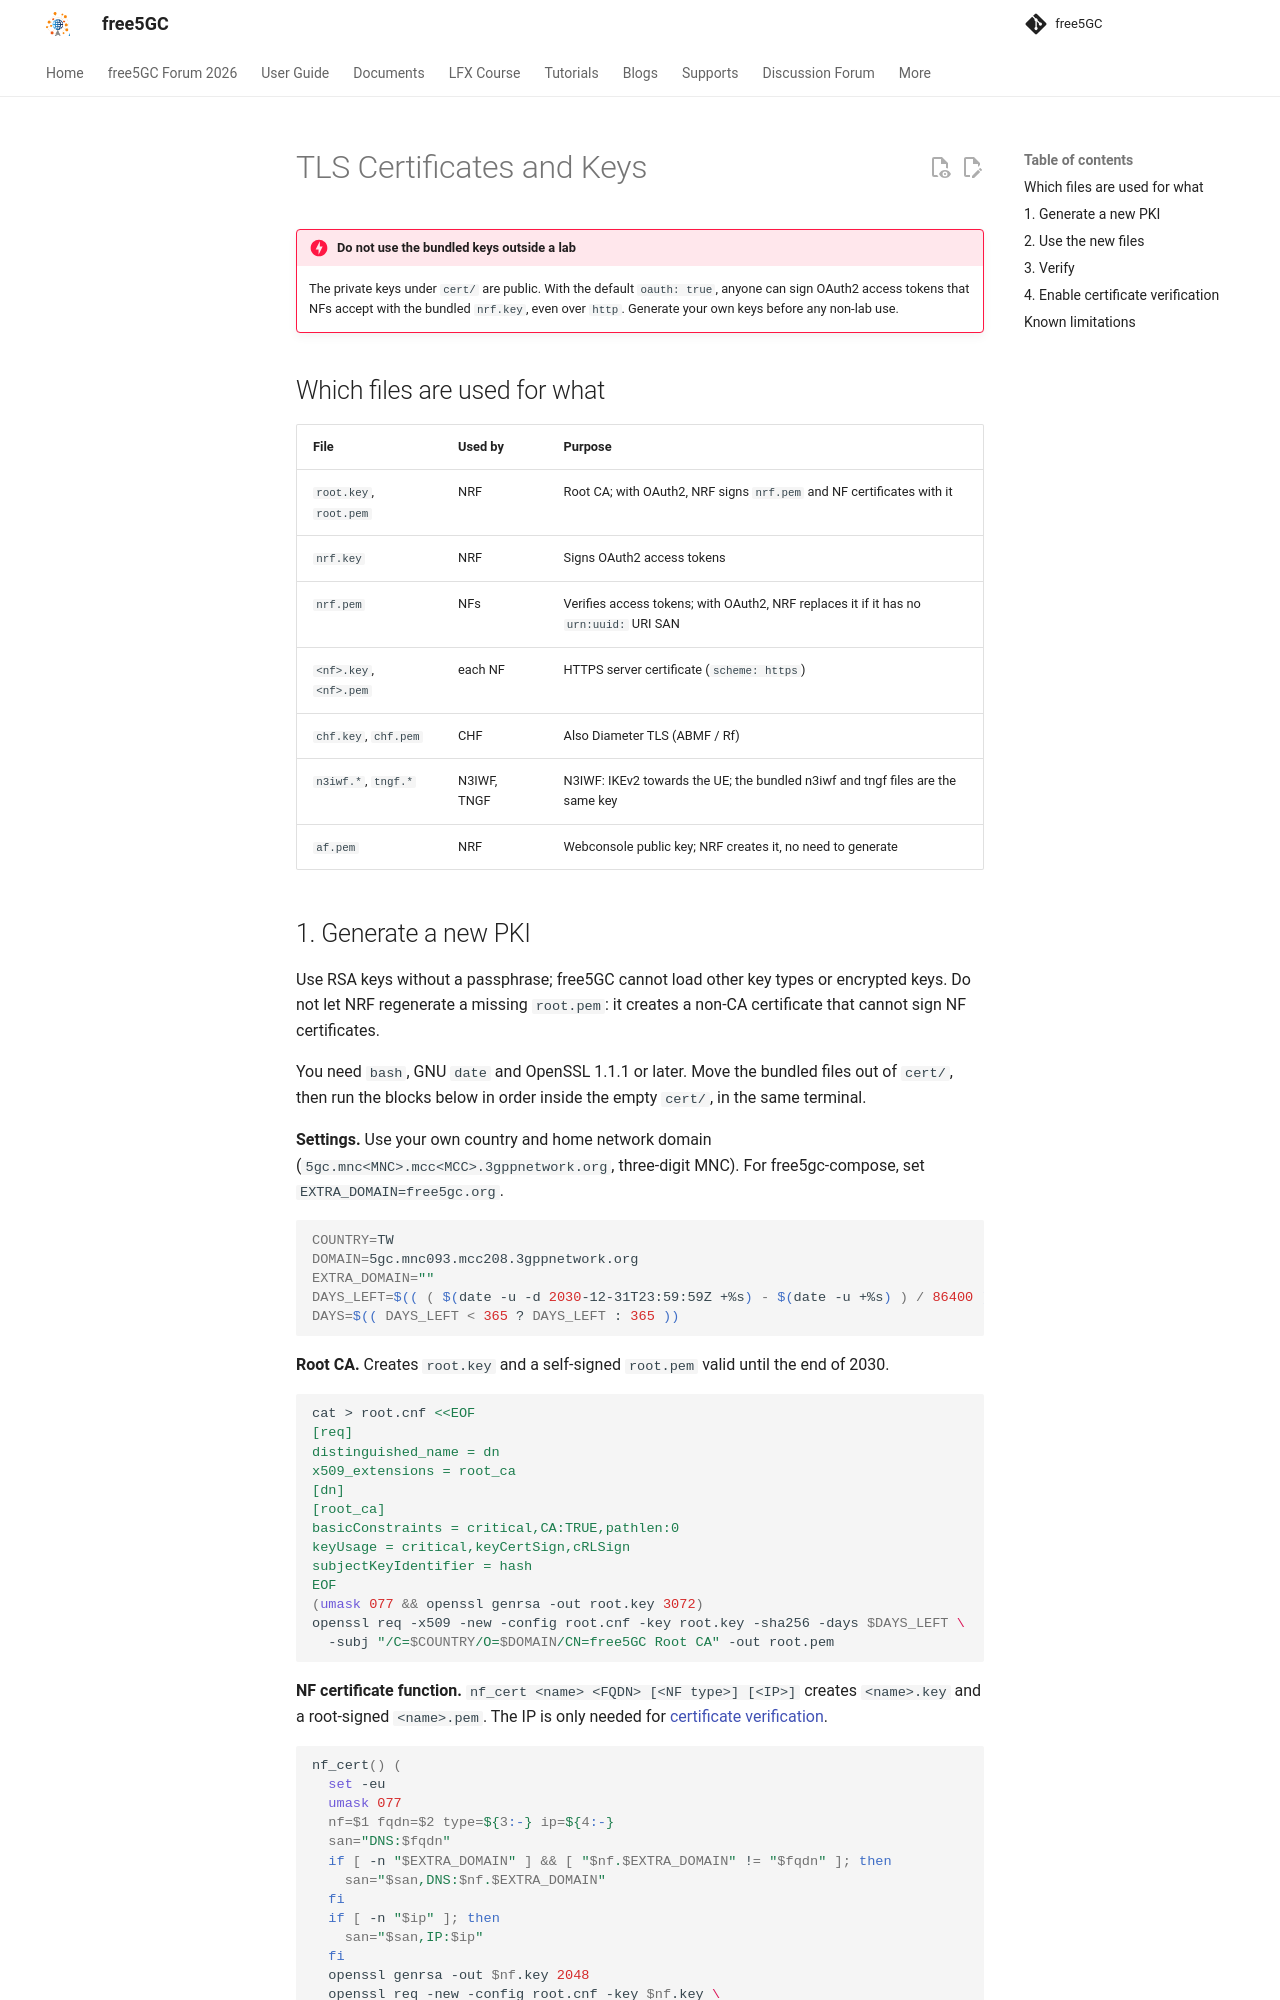

repository: free5gc/free5gc.github.io · page: guide/11-TLS-Certificates/index.html · generator: mkdocs

# TLS Certificates and Keys

!!! danger "Do not use the bundled keys outside a lab"
    The private keys under `cert/` are public. With the default `oauth: true`, anyone can sign OAuth2 access tokens that NFs accept with the bundled `nrf.key`, even over `http`. Generate your own keys before any non-lab use.

## Which files are used for what

| File | Used by | Purpose |
| --- | --- | --- |
| `root.key`, `root.pem` | NRF | Root CA; with OAuth2, NRF signs `nrf.pem` and NF certificates with it |
| `nrf.key` | NRF | Signs OAuth2 access tokens |
| `nrf.pem` | NFs | Verifies access tokens; with OAuth2, NRF replaces it if it has no `urn:uuid:` URI SAN |
| `<nf>.key`, `<nf>.pem` | each NF | HTTPS server certificate (`scheme: https`) |
| `chf.key`, `chf.pem` | CHF | Also Diameter TLS (ABMF / Rf) |
| `n3iwf.*`, `tngf.*` | N3IWF, TNGF | N3IWF: IKEv2 towards the UE; the bundled n3iwf and tngf files are the same key |
| `af.pem` | NRF | Webconsole public key; NRF creates it, no need to generate |
